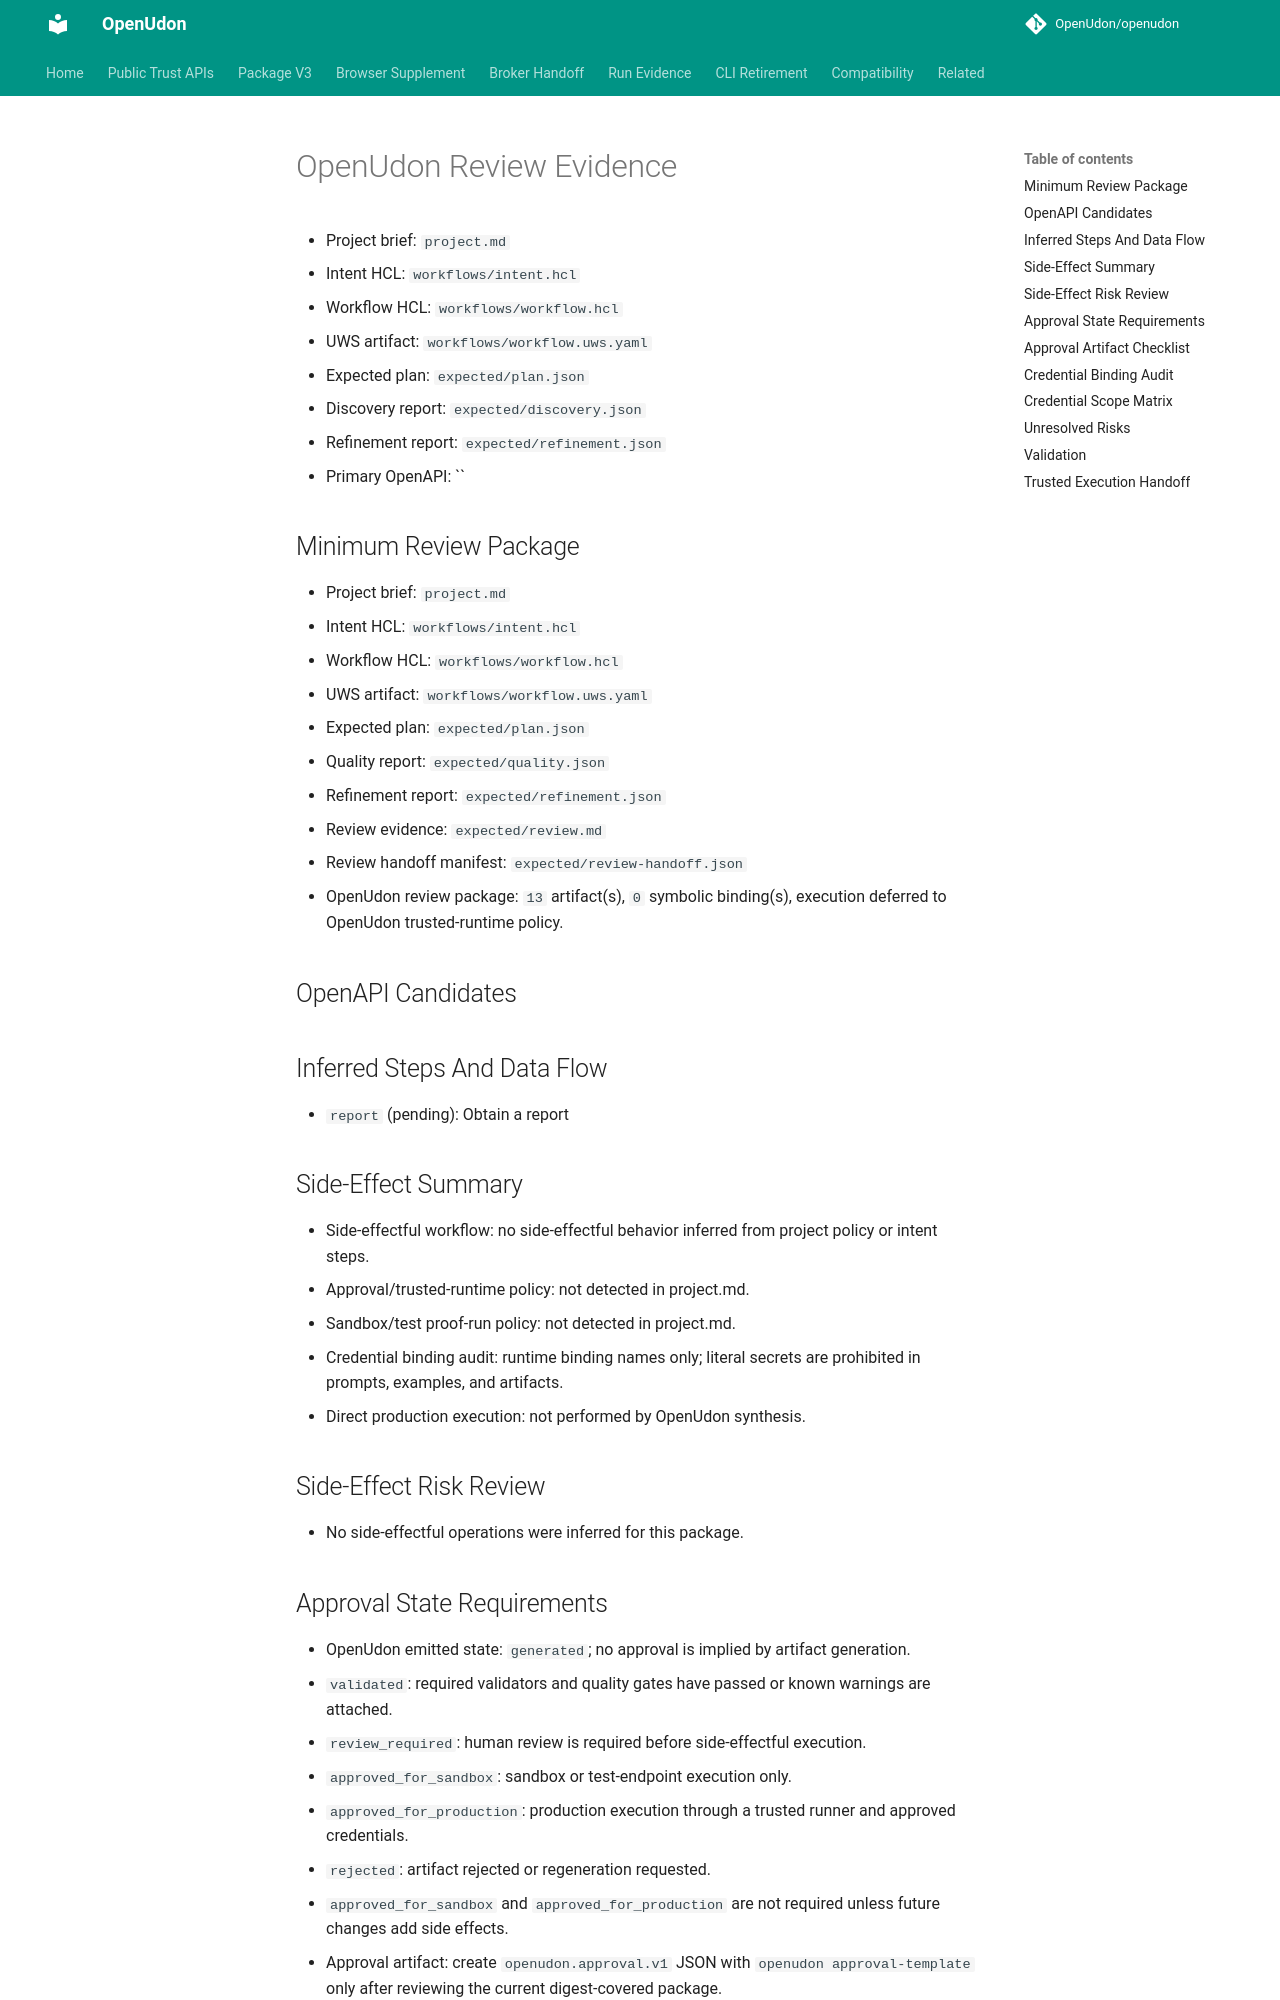

repository: OpenUdon/openudon · page: examples/simulation/v1/example/expected/review/index.html · generator: mkdocs

# OpenUdon Review Evidence

- Project brief: `project.md`
- Intent HCL: `workflows/intent.hcl`
- Workflow HCL: `workflows/workflow.hcl`
- UWS artifact: `workflows/workflow.uws.yaml`
- Expected plan: `expected/plan.json`
- Discovery report: `expected/discovery.json`
- Refinement report: `expected/refinement.json`
- Primary OpenAPI: ``

## Minimum Review Package

- Project brief: `project.md`
- Intent HCL: `workflows/intent.hcl`
- Workflow HCL: `workflows/workflow.hcl`
- UWS artifact: `workflows/workflow.uws.yaml`
- Expected plan: `expected/plan.json`
- Quality report: `expected/quality.json`
- Refinement report: `expected/refinement.json`
- Review evidence: `expected/review.md`
- Review handoff manifest: `expected/review-handoff.json`
- OpenUdon review package: `13` artifact(s), `0` symbolic binding(s), execution deferred to OpenUdon trusted-runtime policy.

## OpenAPI Candidates


## Inferred Steps And Data Flow

- `report` (pending): Obtain a report

## Side-Effect Summary

- Side-effectful workflow: no side-effectful behavior inferred from project policy or intent steps.
- Approval/trusted-runtime policy: not detected in project.md.
- Sandbox/test proof-run policy: not detected in project.md.
- Credential binding audit: runtime binding names only; literal secrets are prohibited in prompts, examples, and artifacts.
- Direct production execution: not performed by OpenUdon synthesis.

## Side-Effect Risk Review

- No side-effectful operations were inferred for this package.

## Approval State Requirements

- OpenUdon emitted state: `generated`; no approval is implied by artifact generation.
- `validated`: required validators and quality gates have passed or known warnings are attached.
- `review_required`: human review is required before side-effectful execution.
- `approved_for_sandbox`: sandbox or test-endpoint execution only.
- `approved_for_production`: production execution through a trusted runner and approved credentials.
- `rejected`: artifact rejected or regeneration requested.
- `approved_for_sandbox` and `approved_for_production` are not required unless future changes add side effects.
- Approval artifact: create `openudon.approval.v1` JSON with `openudon approval-template` only after reviewing the current digest-covered package.
